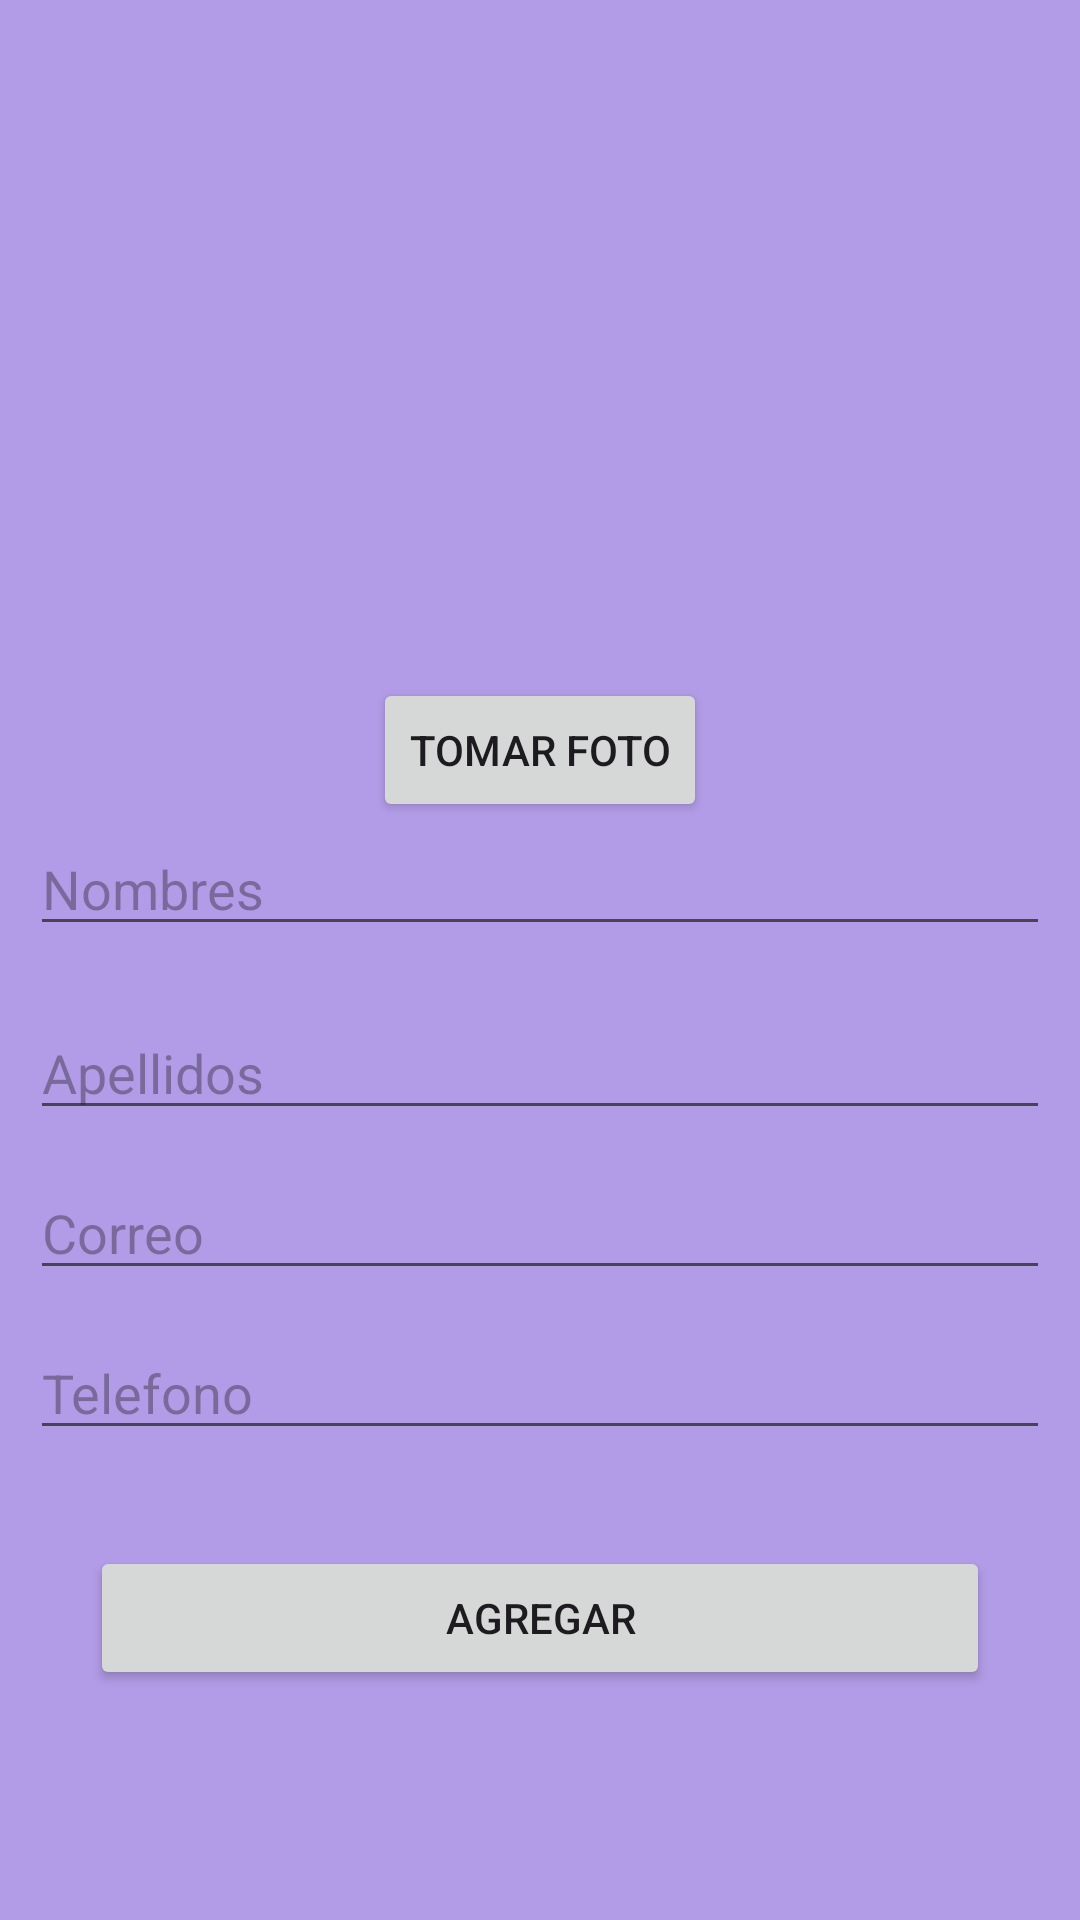

This screen was rendered from an Android layout file. Write that file and the resources it references.
<!-- AndroidManifest.xml: application theme Theme.PM1UCENM01 -->
<!-- res/layout/activity_main.xml -->
<?xml version="1.0" encoding="utf-8"?>
<androidx.constraintlayout.widget.ConstraintLayout xmlns:android="http://schemas.android.com/apk/res/android"
    xmlns:app="http://schemas.android.com/apk/res-auto"
    xmlns:tools="http://schemas.android.com/tools"
    android:id="@+id/main"
    android:layout_width="match_parent"
    android:layout_height="match_parent"
    android:background="#B29CE7"
    tools:context=".MainActivity">

    <EditText
        android:id="@+id/apellidos"
        android:layout_width="0dp"
        android:layout_height="wrap_content"
        android:layout_marginStart="10dp"
        android:layout_marginTop="20dp"
        android:layout_marginEnd="10dp"
        android:ems="10"
        android:hint="Apellidos"
        android:inputType="text"
        app:layout_constraintEnd_toEndOf="parent"
        app:layout_constraintHorizontal_bias="0.0"
        app:layout_constraintStart_toStartOf="parent"
        app:layout_constraintTop_toBottomOf="@+id/nombres" />

    <EditText
        android:id="@+id/nombres"
        android:layout_width="0dp"
        android:layout_height="wrap_content"
        android:layout_marginStart="10dp"
        android:layout_marginEnd="10dp"
        android:ems="10"
        android:hint="Nombres"
        android:inputType="text"
        app:layout_constraintEnd_toEndOf="parent"
        app:layout_constraintHorizontal_bias="0.0"
        app:layout_constraintStart_toStartOf="parent"
        app:layout_constraintTop_toBottomOf="@+id/btntakephoto" />

    <EditText
        android:id="@+id/telefono"
        android:layout_width="0dp"
        android:layout_height="wrap_content"
        android:layout_marginStart="10dp"
        android:layout_marginTop="12dp"
        android:layout_marginEnd="10dp"
        android:ems="10"
        android:hint="@string/telefono"
        android:inputType="text"
        app:layout_constraintEnd_toEndOf="parent"
        app:layout_constraintHorizontal_bias="0.0"
        app:layout_constraintStart_toStartOf="parent"
        app:layout_constraintTop_toBottomOf="@+id/correo" />

    <Button
        android:id="@+id/button"
        android:layout_width="0dp"
        android:layout_height="wrap_content"
        android:layout_marginStart="30dp"
        android:layout_marginTop="32dp"
        android:layout_marginEnd="30dp"
        android:text="@string/btnagregar"
        app:layout_constraintEnd_toEndOf="parent"
        app:layout_constraintHorizontal_bias="1.0"
        app:layout_constraintStart_toStartOf="parent"
        app:layout_constraintTop_toBottomOf="@+id/telefono" />

    <EditText
        android:id="@+id/correo"
        android:layout_width="0dp"
        android:layout_height="wrap_content"
        android:layout_marginStart="10dp"
        android:layout_marginTop="12dp"
        android:layout_marginEnd="10dp"
        android:ems="10"
        android:hint="Correo"
        android:inputType="text|textEmailAddress"
        app:layout_constraintEnd_toEndOf="parent"
        app:layout_constraintHorizontal_bias="0.0"
        app:layout_constraintStart_toStartOf="parent"
        app:layout_constraintTop_toBottomOf="@+id/apellidos" />

    <ImageView
        android:id="@+id/fotoimage"
        android:layout_width="251dp"
        android:layout_height="210dp"
        android:layout_marginTop="16dp"
        app:layout_constraintEnd_toEndOf="parent"
        app:layout_constraintStart_toStartOf="parent"
        app:layout_constraintTop_toTopOf="parent"
        tools:srcCompat="@tools:sample/avatars" />

    <Button
        android:id="@+id/btntakephoto"
        android:layout_width="wrap_content"
        android:layout_height="wrap_content"
        android:text="Tomar Foto"
        app:layout_constraintEnd_toEndOf="parent"
        app:layout_constraintStart_toStartOf="parent"
        app:layout_constraintTop_toBottomOf="@+id/fotoimage" />

</androidx.constraintlayout.widget.ConstraintLayout>
<!-- resources referenced by this layout -->
<resources>
  <string name="btnagregar">Agregar</string>
  <string name="telefono">Telefono</string>
  <style name="Theme.PM1UCENM01" parent="Base.Theme.PM1UCENM01" />
  <style name="Base.Theme.PM1UCENM01" parent="Theme.Material3.DayNight.NoActionBar">
          
          
      </style>
</resources>
